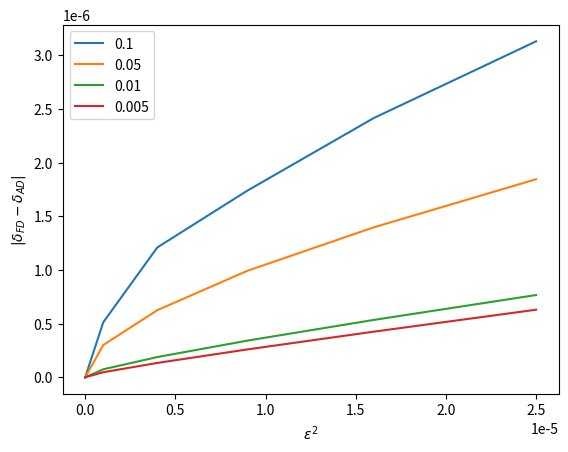

The script that saved this image:
import matplotlib.pyplot as plt

x_points = [0, 1e-06, 4e-06, 9e-06, 1.6e-05, 2.5e-05]
y_points = [0, 5.127036212212354e-07, 1.2101137147817285e-06, 1.739894886931923e-06, 2.4151326995922235e-06, 3.129780112724463e-06]
plt.plot(x_points, y_points, label = 1e-1)

x_points = [0, 1e-06, 4e-06, 9e-06, 1.6e-05, 2.5e-05]
y_points = [0, 3.004626762093506e-07, 6.257432845725101e-07, 9.926763810609216e-07, 1.3971934410463168e-06, 1.845145189322201e-06]
plt.plot(x_points, y_points, label = 5e-2)

x_points = [0, 1e-06, 4e-06, 9e-06, 1.6e-05, 2.5e-05]
y_points = [0, 7.470977994342392e-08, 1.8874921541917533e-07, 3.4206321804895073e-07, 5.347411412463072e-07, 7.664955251775033e-07]
plt.plot(x_points, y_points, label = 1e-2)

x_points = [0, 1e-06, 4e-06, 9e-06, 1.6e-05, 2.5e-05]
y_points = [0, 4.734213546609133e-08, 1.340575493475937e-07, 2.6007058438626426e-07, 4.253373370346591e-07, 6.297978001823458e-07]
plt.plot(x_points, y_points, label = 5e-3)

plt.xlabel('$\epsilon^2$')
plt.ylabel('$|\delta_{FD} - \delta_{AD}|$')
plt.legend()
plt.show()
